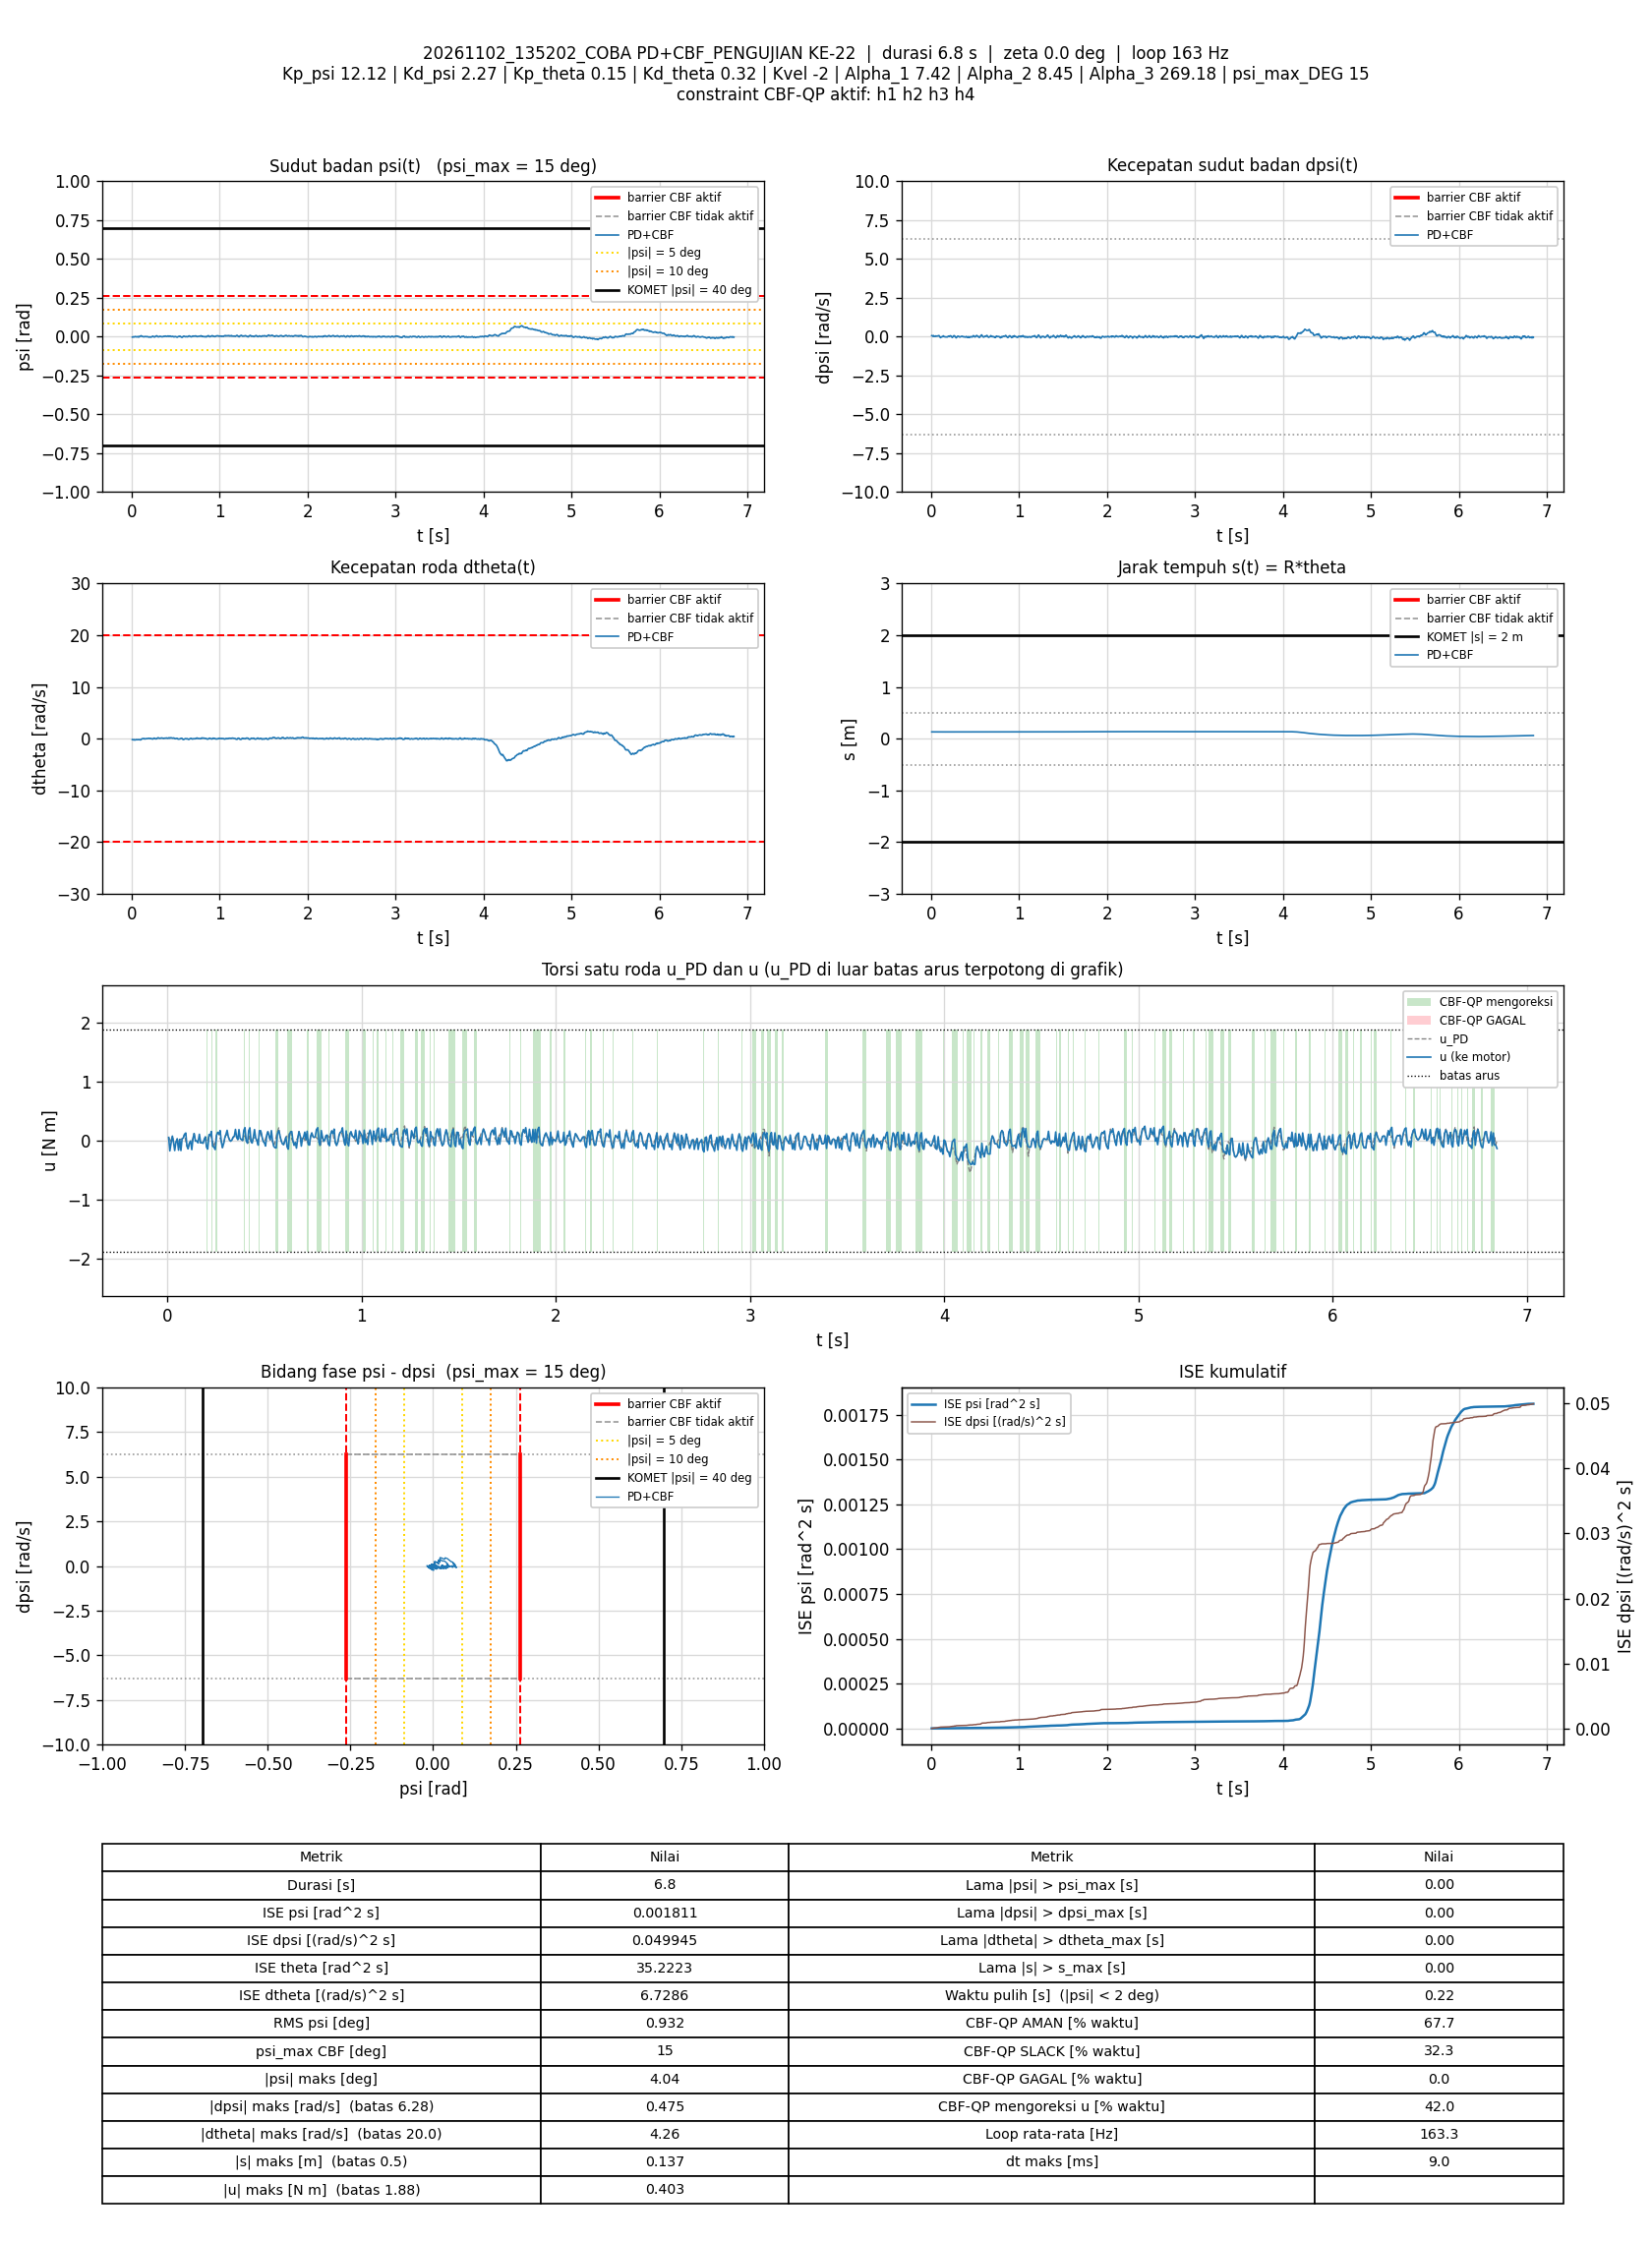

Data behind this chart, as committed beside it:
t_s, theta_rad, dtheta_rad_s, psi_rad, dpsi_rad_s, error_theta, error_dtheta, error_psi, error_dpsi, u_PD_Nm, u_Nm, status_cbf, dorong_N, ISE_theta, ISE_dtheta, ISE_psi, ISE_dpsi, Kp_psi, Kd_psi, Kp_theta, Kd_theta, Kvel, Alpha_1, Alpha_2
0.006018, 2.632, -0.1679, -0.00274, 0.06325, -2.632, 0.1679, 0.00274, -0.06325, 0.05664, 0.05664, AMAN, 0, 0.04167, 0.0001696, 4.5192614e-08, 2.4074412e-05, 12.12, 2.27, 0.15, 0.32, -2, 7.42, 8.45
0.01202, 2.629, -0.2014, -0.002661, 0.05273, -2.629, 0.2014, 0.002661, -0.05273, 0.02298, -0.1713, SLACK, 0, 0.08318, 0.0004132, 8.7694523e-08, 4.0763812e-05, 12.12, 2.27, 0.15, 0.32, -2, 7.42, 8.45
0.01903, 2.63, -0.2252, -0.0004922, 0.02195, -2.63, 0.2252, 0.0004922, -0.02195, -0.02819, -0.02819, AMAN, 0, 0.1316, 0.0007684, 8.9391364e-08, 4.4138748e-05, 12.12, 2.27, 0.15, 0.32, -2, 7.42, 8.45
0.02512, 2.627, -0.1801, -0.001891, 0.07045, -2.627, 0.1801, 0.001891, -0.07045, 0.07937, 0.07937, AMAN, 0, 0.1737, 0.0009661, 1.1118766e-07, 7.4395491e-05, 12.12, 2.27, 0.15, 0.32, -2, 7.42, 8.45
0.03103, 2.625, -0.2538, -0.001444, 0.03367, -2.625, 0.2538, 0.001444, -0.03367, -0.02227, -0.02227, AMAN, 0, 0.2144, 0.001346, 1.2349688e-07, 8.1091061e-05, 12.12, 2.27, 0.15, 0.32, -2, 7.42, 8.45
0.03702, 2.626, -0.2461, 0.0006904, 0.01662, -2.626, 0.2461, -0.0006904, -0.01662, -0.03265, -0.1655, SLACK, 0, 0.2558, 0.00171, 1.2635532e-07, 8.2747498e-05, 12.12, 2.27, 0.15, 0.32, -2, 7.42, 8.45
0.04303, 2.625, -0.2227, 0.0003195, 0.01622, -2.625, 0.2227, -0.0003195, -0.01622, -0.03057, -0.03057, AMAN, 0, 0.2971, 0.002007, 1.2696802e-07, 8.4326528e-05, 12.12, 2.27, 0.15, 0.32, -2, 7.42, 8.45
0.04999, 2.622, -0.1783, -0.001268, 0.04606, -2.622, 0.1783, 0.001268, -0.04606, 0.03215, 0.03215, AMAN, 0, 0.345, 0.002229, 1.3816342e-07, 9.9106437e-05, 12.12, 2.27, 0.15, 0.32, -2, 7.42, 8.45
0.05694, 2.621, -0.1937, -0.001156, 0.02675, -2.621, 0.1937, 0.001156, -0.02675, -0.01529, -0.1592, SLACK, 0, 0.3927, 0.002489, 1.4745767e-07, 0.0001041, 12.12, 2.27, 0.15, 0.32, -2, 7.42, 8.45
0.06319, 2.62, -0.1918, -0.0002683, 0.039, -2.62, 0.1918, 0.0002683, -0.039, 0.02391, 0.02391, AMAN, 0, 0.4357, 0.002719, 1.4790751e-07, 0.0001136, 12.12, 2.27, 0.15, 0.32, -2, 7.42, 8.45
0.06912, 2.617, -0.1845, -0.001473, 0.0454, -2.617, 0.1845, 0.001473, -0.0454, 0.02615, -0.1658, SLACK, 0, 0.4763, 0.002921, 1.6076198e-07, 0.0001258, 12.12, 2.27, 0.15, 0.32, -2, 7.42, 8.45
0.07506, 2.618, -0.1967, 0.0004194, 0.0398, -2.618, 0.1967, -0.0004194, -0.0398, 0.03249, 0.03249, AMAN, 0, 0.517, 0.003151, 1.6180702e-07, 0.0001352, 12.12, 2.27, 0.15, 0.32, -2, 7.42, 8.45
0.08103, 2.613, -0.1725, -0.002439, 0.05792, -2.613, 0.1725, 0.002439, -0.05792, 0.04673, 0.04673, AMAN, 0, 0.5577, 0.003329, 1.9730775e-07, 0.0001552, 12.12, 2.27, 0.15, 0.32, -2, 7.42, 8.45
0.08794, 2.614, -0.1764, 0.0004034, 0.07124, -2.614, 0.1764, -0.0004034, -0.07124, 0.1102, 0.1102, AMAN, 0, 0.605, 0.003544, 1.9843242e-07, 0.0001903, 12.12, 2.27, 0.15, 0.32, -2, 7.42, 8.45
0.09413, 2.615, -0.2203, 0.001901, 0.01782, -2.615, 0.2203, -0.001901, -0.01782, -0.007002, 0.131, SLACK, 0, 0.6473, 0.003844, 2.2079889e-07, 0.0001923, 12.12, 2.27, 0.15, 0.32, -2, 7.42, 8.45
0.1, 2.616, -0.2217, 0.003905, -0.02775, -2.616, 0.2217, -0.003905, 0.02775, -0.08662, -0.08662, AMAN, 0, 0.6876, 0.004134, 3.107412e-07, 0.0001968, 12.12, 2.27, 0.15, 0.32, -2, 7.42, 8.45
0.106, 2.619, -0.1721, 0.005884, -0.06732, -2.619, 0.1721, -0.005884, 0.06732, -0.1366, -0.1366, AMAN, 0, 0.7288, 0.004312, 5.1844859e-07, 0.000224, 12.12, 2.27, 0.15, 0.32, -2, 7.42, 8.45
0.112, 2.619, -0.05793, 0.003769, -0.03268, -2.619, 0.05793, -0.003769, 0.03268, -0.04703, -0.04703, AMAN, 0, 0.7699, 0.004332, 6.0356374e-07, 0.0002304, 12.12, 2.27, 0.15, 0.32, -2, 7.42, 8.45
0.1189, 2.617, 0.004275, 0.00136, -0.009493, -2.617, -0.004275, -0.00136, 0.009493, -0.003704, -0.003704, AMAN, 0, 0.8173, 0.004332, 6.1635714e-07, 0.000231, 12.12, 2.27, 0.15, 0.32, -2, 7.42, 8.45
0.1251, 2.617, 0.005997, 0.0006322, -0.005763, -2.617, -0.005997, -0.0006322, 0.005763, -0.003501, -0.1505, SLACK, 0, 0.8594, 0.004332, 6.1881284e-07, 0.0002312, 12.12, 2.27, 0.15, 0.32, -2, 7.42, 8.45
0.131, 2.616, 0.007478, 0.0004672, 0.01102, -2.616, -0.007478, -0.0004672, -0.01102, 0.03308, 0.03308, AMAN, 0, 0.9, 0.004332, 6.2010961e-07, 0.000232, 12.12, 2.27, 0.15, 0.32, -2, 7.42, 8.45
0.137, 2.614, 0.04724, -0.001155, 0.05352, -2.614, -0.04724, 0.001155, -0.05352, 0.1226, 0.1226, AMAN, 0, 0.941, 0.004346, 6.2811347e-07, 0.0002491, 12.12, 2.27, 0.15, 0.32, -2, 7.42, 8.45
0.144, 2.614, -0.04552, 0.0001118, 0.003563, -2.614, 0.04552, -0.0001118, -0.003563, -0.005124, -0.005124, AMAN, 0, 0.9888, 0.00436, 6.2820083e-07, 0.0002492, 12.12, 2.27, 0.15, 0.32, -2, 7.42, 8.45
0.1509, 2.615, -0.04075, 0.0009882, -0.0008334, -2.615, 0.04075, -0.0009882, 0.0008334, -0.002956, -0.002956, AMAN, 0, 1.036, 0.004372, 6.3496551e-07, 0.0002492, 12.12, 2.27, 0.15, 0.32, -2, 7.42, 8.45
0.157, 2.615, -0.01665, 0.0003521, -0.01509, -2.615, 0.01665, -0.0003521, 0.01509, -0.03531, -0.03531, AMAN, 0, 1.078, 0.004373, 6.3571925e-07, 0.0002506, 12.12, 2.27, 0.15, 0.32, -2, 7.42, 8.45
0.164, 2.616, 0.01555, -7.6087964e-05, -0.01602, -2.616, -0.01555, 7.6087964e-05, 0.01602, -0.03232, 0.1101, SLACK, 0, 1.126, 0.004375, 6.3575979e-07, 0.0002524, 12.12, 2.27, 0.15, 0.32, -2, 7.42, 8.45
0.171, 2.616, 0.01234, 0.0001984, -0.01815, -2.616, -0.01234, -0.0001984, 0.01815, -0.03486, -0.03486, AMAN, 0, 1.174, 0.004376, 6.3603582e-07, 0.0002547, 12.12, 2.27, 0.15, 0.32, -2, 7.42, 8.45
0.1771, 2.617, 0.03332, 0.0003255, -0.02122, -2.617, -0.03332, -0.0003255, 0.02122, -0.03356, -0.03356, AMAN, 0, 1.215, 0.004383, 6.3668177e-07, 0.0002575, 12.12, 2.27, 0.15, 0.32, -2, 7.42, 8.45
0.1832, 2.617, 0.05949, -0.0007952, -0.02268, -2.617, -0.05949, 0.0007952, 0.02268, -0.04209, -0.04209, AMAN, 0, 1.257, 0.004404, 6.4049779e-07, 0.0002606, 12.12, 2.27, 0.15, 0.32, -2, 7.42, 8.45
0.1891, 2.616, 0.08688, -0.002156, 0.009026, -2.616, -0.08688, 0.002156, -0.009026, 0.02216, 0.02216, AMAN, 0, 1.297, 0.004449, 6.6794965e-07, 0.0002611, 12.12, 2.27, 0.15, 0.32, -2, 7.42, 8.45
0.1952, 2.615, 0.07926, -0.003066, 0.03394, -2.615, -0.07926, 0.003066, -0.03394, 0.06525, 0.06525, AMAN, 0, 1.339, 0.004487, 7.2541037e-07, 0.0002681, 12.12, 2.27, 0.15, 0.32, -2, 7.42, 8.45
0.201, 2.615, 0.04064, -0.00246, 0.02062, -2.615, -0.04064, 0.00246, -0.02062, 0.02998, -0.1078, SLACK, 0, 1.379, 0.004497, 7.6075296e-07, 0.0002706, 12.12, 2.27, 0.15, 0.32, -2, 7.42, 8.45
0.207, 2.616, 0.01948, -0.001382, 0.007693, -2.616, -0.01948, 0.001382, -0.007693, 0.006944, -0.1402, SLACK, 0, 1.42, 0.004499, 7.7223858e-07, 0.0002709, 12.12, 2.27, 0.15, 0.32, -2, 7.42, 8.45
0.2139, 2.614, 0.06272, -0.003091, 0.05366, -2.614, -0.06272, 0.003091, -0.05366, 0.1044, 0.1044, AMAN, 0, 1.467, 0.004526, 8.3825392e-07, 0.0002908, 12.12, 2.27, 0.15, 0.32, -2, 7.42, 8.45
0.22, 2.614, 0.02295, -0.002961, 0.05246, -2.614, -0.02295, 0.002961, -0.05246, 0.09054, 0.09054, AMAN, 0, 1.509, 0.00453, 8.9148956e-07, 0.0003075, 12.12, 2.27, 0.15, 0.32, -2, 7.42, 8.45
0.226, 2.614, -0.03261, -0.0008489, 0.03647, -2.614, 0.03261, 0.0008489, -0.03647, 0.06207, 0.157, SLACK, 0, 1.55, 0.004536, 8.9581225e-07, 0.0003155, 12.12, 2.27, 0.15, 0.32, -2, 7.42, 8.45
0.232, 2.617, -0.04438, 0.001071, -0.002299, -2.617, 0.04438, -0.001071, 0.002299, -0.006435, -0.09038, SLACK, 0, 1.591, 0.004548, 9.0269869e-07, 0.0003156, 12.12, 2.27, 0.15, 0.32, -2, 7.42, 8.45
0.2389, 2.62, -0.05926, 0.003267, -0.05639, -2.62, 0.05926, -0.003267, 0.05639, -0.1074, -0.1074, AMAN, 0, 1.638, 0.004572, 9.765683e-07, 0.0003376, 12.12, 2.27, 0.15, 0.32, -2, 7.42, 8.45
0.246, 2.619, 0.04013, 0.0008254, -0.01562, -2.619, -0.04013, -0.0008254, 0.01562, -0.01262, -0.1498, SLACK, 0, 1.686, 0.004583, 9.8135078e-07, 0.0003393, 12.12, 2.27, 0.15, 0.32, -2, 7.42, 8.45
0.253, 2.617, 0.1142, -0.00165, 0.0374, -2.617, -0.1142, 0.00165, -0.0374, 0.1014, 0.09608, AMAN, 0, 1.735, 0.004676, 1.000634e-06, 0.0003492, 12.12, 2.27, 0.15, 0.32, -2, 7.42, 8.45
0.2589, 2.615, 0.08509, -0.002362, 0.06392, -2.615, -0.08509, 0.002362, -0.06392, 0.1437, 0.1417, AMAN, 0, 1.775, 0.004718, 1.0335622e-06, 0.0003733, 12.12, 2.27, 0.15, 0.32, -2, 7.42, 8.45
0.2651, 2.616, 0.01699, -0.0003642, 0.04953, -2.616, -0.01699, 0.0003642, -0.04953, 0.1135, 0.1135, AMAN, 0, 1.818, 0.00472, 1.0343829e-06, 0.0003885, 12.12, 2.27, 0.15, 0.32, -2, 7.42, 8.45
0.271, 2.618, -0.03514, 0.002416, 0.01089, -2.618, 0.03514, -0.002416, -0.01089, 0.04276, 0.1724, SLACK, 0, 1.858, 0.004727, 1.0687781e-06, 0.0003892, 12.12, 2.27, 0.15, 0.32, -2, 7.42, 8.45
0.2772, 2.621, -0.008032, 0.003886, -0.02801, -2.621, 0.008032, -0.003886, 0.02801, -0.01906, -0.01906, AMAN, 0, 1.9, 0.004728, 1.1615423e-06, 0.000394, 12.12, 2.27, 0.15, 0.32, -2, 7.42, 8.45
0.283, 2.624, -0.01222, 0.005542, -0.07904, -2.624, 0.01222, -0.005542, 0.07904, -0.1162, -0.1162, AMAN, 0, 1.941, 0.004729, 1.3414552e-06, 0.0004306, 12.12, 2.27, 0.15, 0.32, -2, 7.42, 8.45
0.289, 2.624, 0.07628, 0.003123, -0.0492, -2.624, -0.07628, -0.003123, 0.0492, -0.04941, -0.04941, AMAN, 0, 1.982, 0.004764, 1.3999539e-06, 0.0004451, 12.12, 2.27, 0.15, 0.32, -2, 7.42, 8.45
0.2951, 2.622, 0.159, -9.9036709e-05, -0.0001672, -2.622, -0.159, 9.9036709e-05, 0.0001672, 0.04931, 0.04931, AMAN, 0, 2.024, 0.004918, 1.4000138e-06, 0.0004451, 12.12, 2.27, 0.15, 0.32, -2, 7.42, 8.45
0.3011, 2.622, 0.1873, -0.001508, 0.02861, -2.622, -0.1873, 0.001508, -0.02861, 0.1066, 0.1066, AMAN, 0, 2.065, 0.005126, 1.4134995e-06, 0.00045, 12.12, 2.27, 0.15, 0.32, -2, 7.42, 8.45
0.307, 2.622, 0.1179, -0.0008684, 0.02874, -2.622, -0.1179, 0.0008684, -0.02874, 0.09245, 0.1768, SLACK, 0, 2.106, 0.005209, 1.4179926e-06, 0.0004549, 12.12, 2.27, 0.15, 0.32, -2, 7.42, 8.45
0.313, 2.623, 0.07909, 0.0003129, 0.01782, -2.623, -0.07909, -0.0003129, -0.01782, 0.06955, 0.06955, AMAN, 0, 2.147, 0.005247, 1.41858e-06, 0.0004568, 12.12, 2.27, 0.15, 0.32, -2, 7.42, 8.45
0.319, 2.625, 0.05878, 0.002504, -0.01416, -2.625, -0.05878, -0.002504, 0.01416, 0.01702, 0.01702, AMAN, 0, 2.188, 0.005267, 1.456172e-06, 0.000458, 12.12, 2.27, 0.15, 0.32, -2, 7.42, 8.45
0.325, 2.626, 0.08278, 0.001917, -0.02495, -2.626, -0.08278, -0.001917, 0.02495, -0.006907, -0.006907, AMAN, 0, 2.23, 0.005308, 1.4782258e-06, 0.0004617, 12.12, 2.27, 0.15, 0.32, -2, 7.42, 8.45
0.3319, 2.626, 0.09284, 0.0009191, -0.01216, -2.626, -0.09284, -0.0009191, 0.01216, 0.01325, 0.01325, AMAN, 0, 2.277, 0.005368, 1.4840723e-06, 0.0004628, 12.12, 2.27, 0.15, 0.32, -2, 7.42, 8.45
0.3381, 2.626, 0.1451, -0.0003485, 0.00836, -2.626, -0.1451, 0.0003485, -0.00836, 0.06119, 0.06119, AMAN, 0, 2.32, 0.005497, 1.4848152e-06, 0.0004632, 12.12, 2.27, 0.15, 0.32, -2, 7.42, 8.45
0.344, 2.626, 0.1302, -0.0008855, 0.01968, -2.626, -0.1302, 0.0008855, -0.01968, 0.07562, 0.07562, AMAN, 0, 2.361, 0.005598, 1.489492e-06, 0.0004655, 12.12, 2.27, 0.15, 0.32, -2, 7.42, 8.45
0.35, 2.626, 0.1067, -0.0003906, 0.02901, -2.626, -0.1067, 0.0003906, -0.02901, 0.09528, 0.192, SLACK, 0, 2.402, 0.005666, 1.4904075e-06, 0.0004706, 12.12, 2.27, 0.15, 0.32, -2, 7.42, 8.45
0.356, 2.627, 0.07467, 0.0001852, 0.01489, -2.627, -0.07467, -0.0001852, -0.01489, 0.05994, 0.05994, AMAN, 0, 2.444, 0.0057, 1.4906135e-06, 0.0004719, 12.12, 2.27, 0.15, 0.32, -2, 7.42, 8.45
0.3622, 2.629, 0.03898, 0.002659, -0.01069, -2.629, -0.03898, -0.002659, 0.01069, 0.02043, 0.02043, AMAN, 0, 2.486, 0.005709, 1.5340151e-06, 0.0004726, 12.12, 2.27, 0.15, 0.32, -2, 7.42, 8.45
0.3681, 2.63, 0.08801, 0.002323, -0.00523, -2.63, -0.08801, -0.002323, 0.00523, 0.04445, 0.1889, SLACK, 0, 2.527, 0.005755, 1.5660904e-06, 0.0004728, 12.12, 2.27, 0.15, 0.32, -2, 7.42, 8.45
0.374, 2.63, 0.09376, 0.001638, -0.003898, -2.63, -0.09376, -0.001638, 0.003898, 0.04101, 0.04101, AMAN, 0, 2.568, 0.005807, 1.5820133e-06, 0.0004728, 12.12, 2.27, 0.15, 0.32, -2, 7.42, 8.45
... 1,058 more rows
